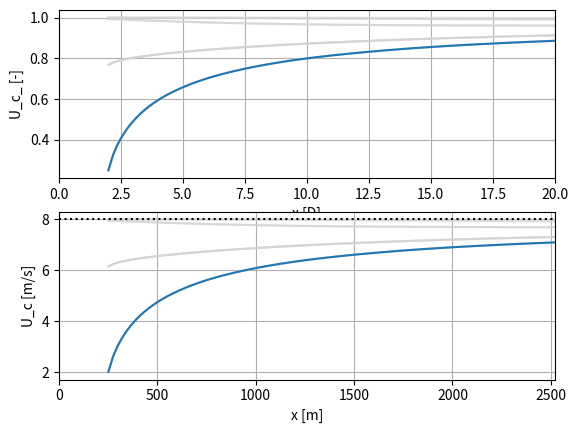

Recreate this plot in Python.
import numpy as np
import matplotlib.pyplot as plt
from scipy.integrate import solve_ivp

def toy_ode_system(t, y):
    return [y[1], -np.sin(y[0])]


def compute_centerline_velocities(x_, U_inf, ambient_ti, Ct, hh, D):
    """
    Compute the centerline velocities using the eddy viscosity model
    x_ supposed to be defined from the center of the rotor
    (0 at the rotor location).
    """

    U_c0_ = initial_U_c_(Ct, ambient_ti)

    # Set span
    x__span = [2, x_[-1]]

    # Solve the ODE
    sol = solve_ivp(
        fun=centerline_ode,
        t_span=x__span,
        y0=[U_c0_],
        method='RK45',
        t_eval=x_,
        args=(U_inf, ambient_ti, Ct, hh, D)
    )

    # Extract the solution
    x__out = sol.t
    U_c__out = sol.y.flatten()

    return U_c__out, x__out


def compute_off_center_velocities(U_c_, y_, z_, Ct):
    """
    Compute the off-centerline velocities using the eddy viscosity model
    y_, z_ supposed to be defined from the center of the rotor.
    """
    U_c_ = U_c_[:, None]
    
    w_sq = wake_width_squared(Ct, U_c_)
    U_r_ = 1 - (1 - U_c_) * np.exp(-(y_**2 + z_**2)/w_sq)
    return U_r_

def wake_width_squared(Ct, U_c):
    """
    Compute the wake width squared using the eddy viscosity model
    """
    return Ct / (4*(1-U_c)*(1+U_c))

def centerline_ode(x_, U_c_, U_inf, ambient_ti, Ct, hh, D):
    """
    Define the ODE for the centerline velocities
    """
    # Define constants (will later define these as class attribtues)
    k_l = 0.015*np.sqrt(3.56)
    k_a = 0.5
    # ambient_ti = 0.06
    #U_inf = 8.0 # Will be passed in as an argument
    #hh = 90.0 # Will be passed in as an argument
    #Ct = 0.9 # Will be passed in as an argument
    von_Karman = 0.41
    
    length_scale = von_Karman*hh

    K_l = k_l * np.sqrt(wake_width_squared(Ct, U_c_)) * (U_inf - U_c_*U_inf) # local component
    K_a = k_a * ambient_ti * U_inf * length_scale # ambient component (9)

    def filter_function(x_):
        """ Identity mapping (assumed by 'F=1') """

        # Wait, is this just a multiplier? Seems to be?
        filter_const_1 = 0.65
        filter_const_2 = 4.5
        filter_const_3 = 23.32
        filter_const_4 = 1/3
        filter_cutoff_x_ = 5.5
        if x_ < filter_cutoff_x_: # How should this work? Is this smooth??
            return filter_const_1 * ((x_ - filter_const_2) / filter_const_3)**filter_const_4
        else:
            return x_

    eddy_viscosity = filter_function(K_l + K_a)
    ev_ = eddy_viscosity/(U_inf*D)

    dU_c__dx_ = 16 * ev_ * (U_c_**3 - U_c_**2 - U_c_ + 1) / (U_c_ * Ct)
        
    return [dU_c__dx_]

def initial_U_c_(Ct, ambient_ti):

    i_const_1 = 0.05
    i_const_2 = 16
    i_const_3 = 0.5

    # The below are from Ainslie (1988)
    initial_vel_def = Ct - i_const_1 - (i_const_2 * Ct - i_const_3) * ambient_ti / 1000

    U_c0_ = 1 - initial_vel_def

    return U_c0_



if __name__ == "__main__":

    plot_offcenter_velocities = True

    # Test inputs
    Ct = 0.8
    hh = 90.0
    D = 126.0
    ambient_ti = 0.06
    U_inf = 8.0

    x_test = np.linspace(2, 20, 100)
    U_c__out, x__out = compute_centerline_velocities(x_test, U_inf, ambient_ti, Ct, hh, D)
    y_test = np.tile(np.linspace(-2, 2, 9), (100,1))
    z_test = np.zeros_like(y_test)
    U_r__out = compute_off_center_velocities(U_c__out, y_test, z_test, Ct)


    fig, ax = plt.subplots(2,1)
    if plot_offcenter_velocities:
        for i in range(9):
            alpha = (3-abs(y_test[0,i]))/3
            ax[0].plot(x__out, U_r__out[:,i], color="lightgray", alpha=alpha)
    ax[0].plot(x__out, U_c__out, color="C0")
    ax[0].set_xlabel("x [D]")
    ax[0].set_ylabel("U_c_ [-]")
    ax[0].set_xlim([0, 20])
    ax[0].grid()

    if plot_offcenter_velocities:
        for i in range(9):
            alpha = (3-abs(y_test[0,i]))/3
            ax[1].plot(x__out*D, U_r__out[:,i]*U_inf, color="lightgray", alpha=alpha)
    ax[1].plot(x__out*D, U_c__out*U_inf)
    ax[1].plot([0, 20*D], [U_inf, U_inf], linestyle="dotted", color="black")
    ax[1].set_xlabel("x [m]")
    ax[1].set_ylabel("U_c [m/s]")
    ax[1].set_xlim([0, 20*D])
    ax[1].grid()

    plt.show()

